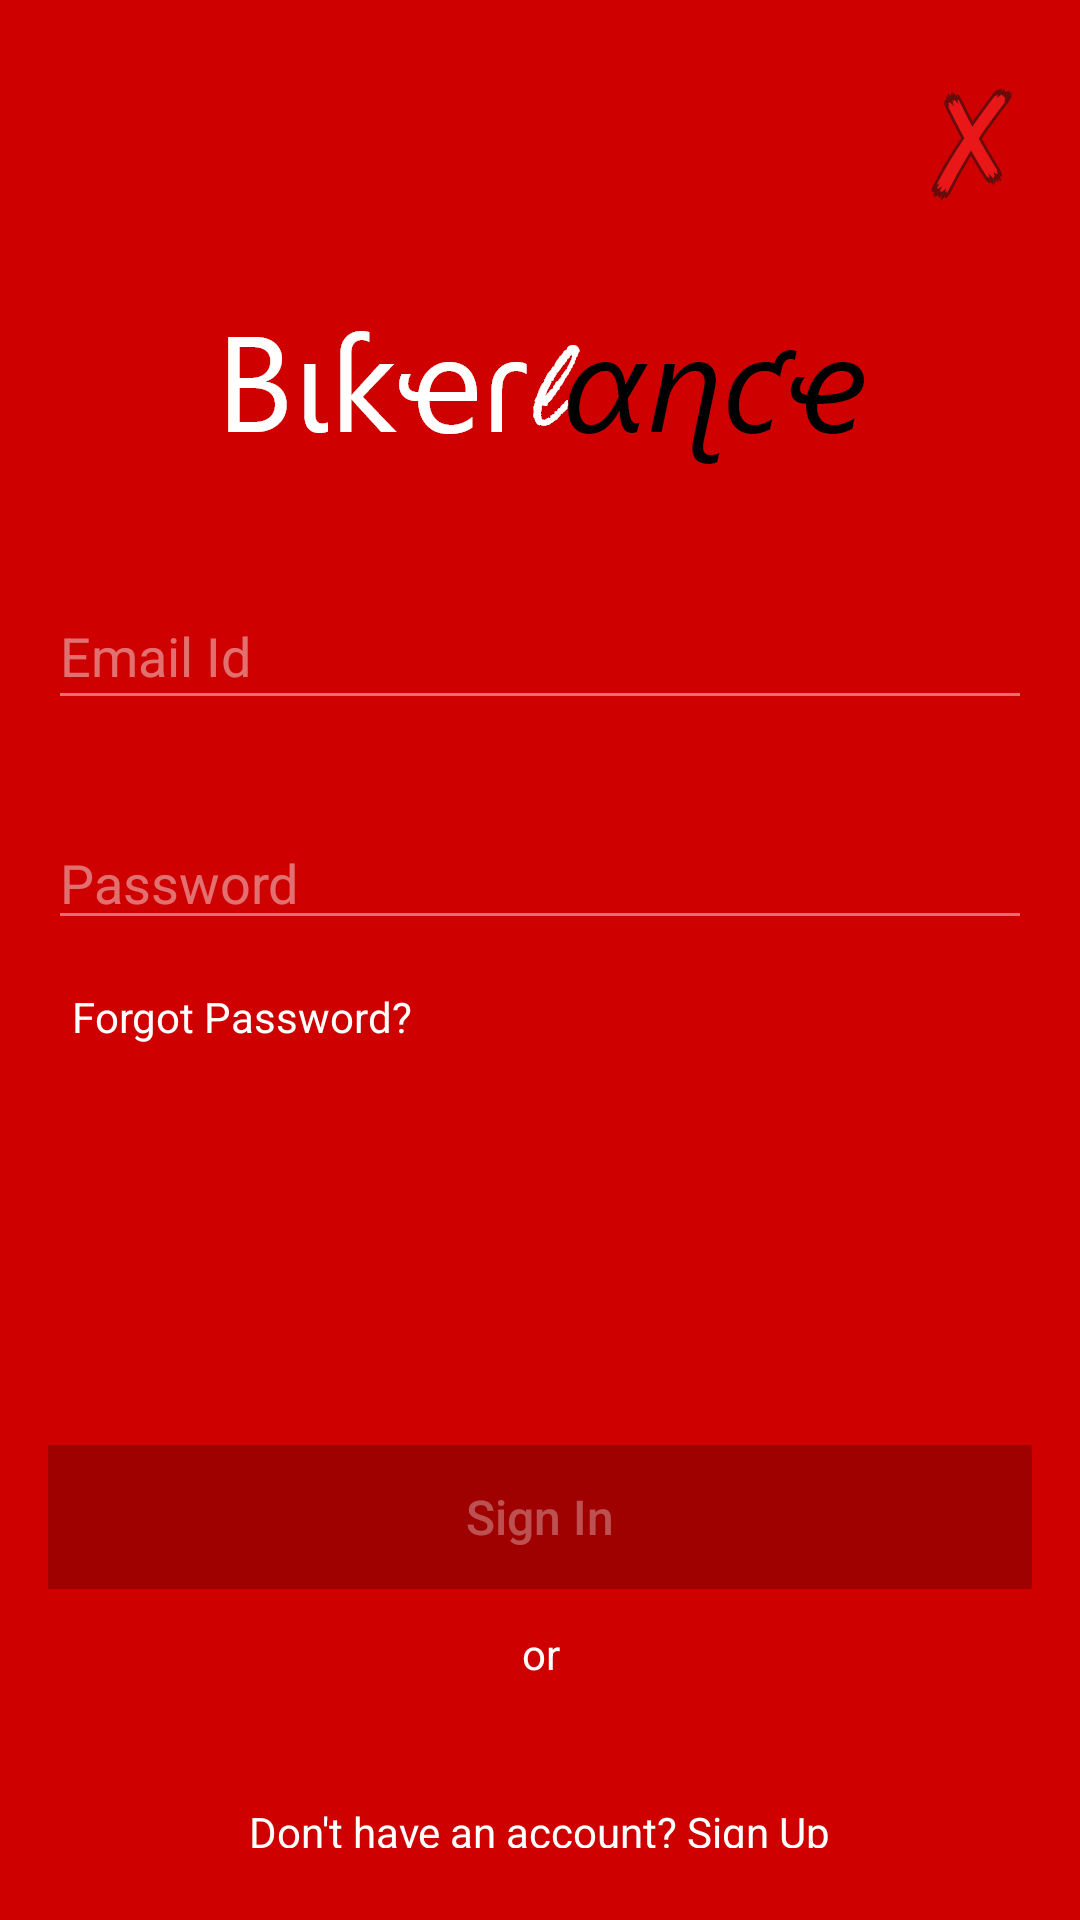

Reconstruct the res/layout file that produces this screen, plus the resources it refers to.
<!-- AndroidManifest.xml: application theme AppTheme -->
<!-- res/layout/fragment_sign_in.xml -->
<?xml version="1.0" encoding="utf-8"?>
<FrameLayout xmlns:android="http://schemas.android.com/apk/res/android"
    xmlns:app="http://schemas.android.com/apk/res-auto"
    xmlns:tools="http://schemas.android.com/tools"
    android:layout_width="match_parent"
    android:layout_height="match_parent"
    tools:context=".SignInFragment"
    android:background="@color/colorPrimary">


    <android.support.constraint.ConstraintLayout
        android:layout_width="match_parent"
        android:layout_height="match_parent">

        <ImageButton
            android:id="@+id/sign_in_close_btn"
            android:layout_width="71dp"
            android:layout_height="wrap_content"
            android:background="@android:color/transparent"
            android:padding="16dp"
            android:src="@mipmap/close_cross"
            app:layout_constraintEnd_toEndOf="parent"
            app:layout_constraintTop_toTopOf="parent" />

        <ImageView
            android:id="@+id/imageView"
            android:layout_width="wrap_content"
            android:layout_height="wrap_content"
            android:layout_marginStart="8dp"
            android:layout_marginLeft="8dp"
            android:layout_marginTop="8dp"
            android:layout_marginEnd="8dp"
            android:layout_marginRight="8dp"
            android:layout_marginBottom="8dp"
            android:src="@mipmap/logo"
            app:layout_constraintBottom_toBottomOf="parent"
            app:layout_constraintEnd_toEndOf="parent"
            app:layout_constraintHorizontal_bias="0.503"
            app:layout_constraintStart_toStartOf="parent"
            app:layout_constraintTop_toBottomOf="@+id/sign_in_close_btn"
            app:layout_constraintVertical_bias="0.0" />

        <EditText
            android:id="@+id/sign_in_email"
            android:layout_width="0dp"
            android:layout_height="46dp"
            android:layout_marginStart="16dp"
            android:layout_marginTop="32dp"
            android:layout_marginEnd="16dp"
            android:backgroundTint="#70ffffff"
            android:ems="10"
            android:hint="Email Id"
            android:inputType="textEmailAddress"
            android:textColor="@color/colorAccent"
            android:textColorHint="#70ffffff"
            app:layout_constraintEnd_toEndOf="parent"
            app:layout_constraintStart_toStartOf="parent"
            app:layout_constraintTop_toBottomOf="@+id/imageView" />

        <EditText
            android:id="@+id/sign_in_password"
            android:layout_width="0dp"
            android:layout_height="wrap_content"
            android:layout_marginStart="16dp"
            android:layout_marginLeft="16dp"
            android:layout_marginTop="32dp"
            android:layout_marginEnd="16dp"
            android:layout_marginRight="16dp"
            android:backgroundTint="#70ffffff"
            android:ems="10"
            android:hint="Password"
            android:inputType="textPassword"
            android:textColor="@color/colorAccent"
            android:textColorHint="#70ffffff"
            app:layout_constraintEnd_toEndOf="parent"
            app:layout_constraintStart_toStartOf="parent"
            app:layout_constraintTop_toBottomOf="@+id/sign_in_email" />

        <TextView
            android:id="@+id/sign_in_forgot_password"
            android:layout_width="wrap_content"
            android:layout_height="wrap_content"
            android:layout_marginStart="24dp"
            android:layout_marginLeft="24dp"
            android:layout_marginTop="16dp"
            android:text="Forgot Password?"
            android:textColor="@color/colorAccent"
            app:layout_constraintStart_toStartOf="parent"
            app:layout_constraintTop_toBottomOf="@+id/sign_in_password" />

        <Button
            android:id="@+id/sign_in_btn"
            android:layout_width="0dp"
            android:layout_height="wrap_content"
            android:layout_marginStart="16dp"
            android:layout_marginLeft="16dp"
            android:layout_marginTop="8dp"
            android:layout_marginEnd="16dp"
            android:layout_marginRight="16dp"
            android:layout_marginBottom="8dp"
            android:text="Sign In"
            android:textSize="16sp"
            android:textAllCaps="false"
            android:textColor="#50ffffff"
            android:background="@color/btnRed"
            android:enabled="false"
            app:layout_constraintBottom_toBottomOf="parent"
            app:layout_constraintEnd_toEndOf="parent"
            app:layout_constraintHorizontal_bias="0.0"
            app:layout_constraintStart_toStartOf="parent"
            app:layout_constraintTop_toBottomOf="@+id/sign_in_password"
            app:layout_constraintVertical_bias="0.61" />

        <TextView
            android:id="@+id/textView2"
            android:layout_width="wrap_content"
            android:layout_height="wrap_content"
            android:layout_marginStart="8dp"
            android:layout_marginLeft="8dp"
            android:layout_marginTop="12dp"
            android:layout_marginEnd="8dp"
            android:layout_marginRight="8dp"
            android:text="or"
            android:textColor="@color/colorAccent"
            app:layout_constraintEnd_toEndOf="parent"
            app:layout_constraintHorizontal_bias="0.501"
            app:layout_constraintStart_toStartOf="parent"
            app:layout_constraintTop_toBottomOf="@+id/sign_in_btn" />

        <TextView
            android:id="@+id/tv_dont_have_an_account"
            android:layout_width="wrap_content"
            android:layout_height="15dp"
            android:layout_marginStart="8dp"
            android:layout_marginLeft="8dp"
            android:layout_marginEnd="8dp"
            android:layout_marginRight="8dp"
            android:layout_marginBottom="24dp"
            android:text="Don't have an account? Sign Up"
            android:textColor="@color/colorAccent"
            app:layout_constraintBottom_toBottomOf="parent"
            app:layout_constraintEnd_toEndOf="parent"
            app:layout_constraintStart_toStartOf="parent"
            app:layout_constraintTop_toBottomOf="@+id/textView2"
            app:layout_constraintVertical_bias="1.0" />

        <ProgressBar
            android:id="@+id/sign_in_progressbar"
            style="?android:attr/progressBarStyle"
            android:layout_width="30dp"
            android:layout_height="30dp"
            android:layout_marginStart="8dp"
            android:layout_marginLeft="8dp"
            android:layout_marginEnd="8dp"
            android:layout_marginRight="8dp"
            android:visibility="invisible"
            app:layout_constraintBottom_toTopOf="@+id/sign_in_btn"
            app:layout_constraintEnd_toEndOf="parent"
            app:layout_constraintStart_toStartOf="parent"
            app:layout_constraintTop_toBottomOf="@+id/sign_in_password" />

    </android.support.constraint.ConstraintLayout>
</FrameLayout>
<!-- resources referenced by this layout -->
<resources>
  <color name="btnRed">#9f0000</color>
  <color name="colorAccent">#ffffff</color>
  <color name="colorPrimary">#CE0000</color>
  <!-- mipmap close_cross: png bitmap (mipmap-hdpi, 2127 bytes) -->
  <!-- mipmap logo: png bitmap (mipmap-hdpi, 5952 bytes) -->
  <style name="AppTheme" parent="Theme.AppCompat.Light.NoActionBar">
          
          <item name="colorPrimary">@color/colorPrimary</item>
          <item name="colorPrimaryDark">@color/colorPrimaryDark</item>
          <item name="colorAccent">@color/colorAccent</item>
      </style>
  <color name="colorPrimaryDark">#CE0000</color>
</resources>
